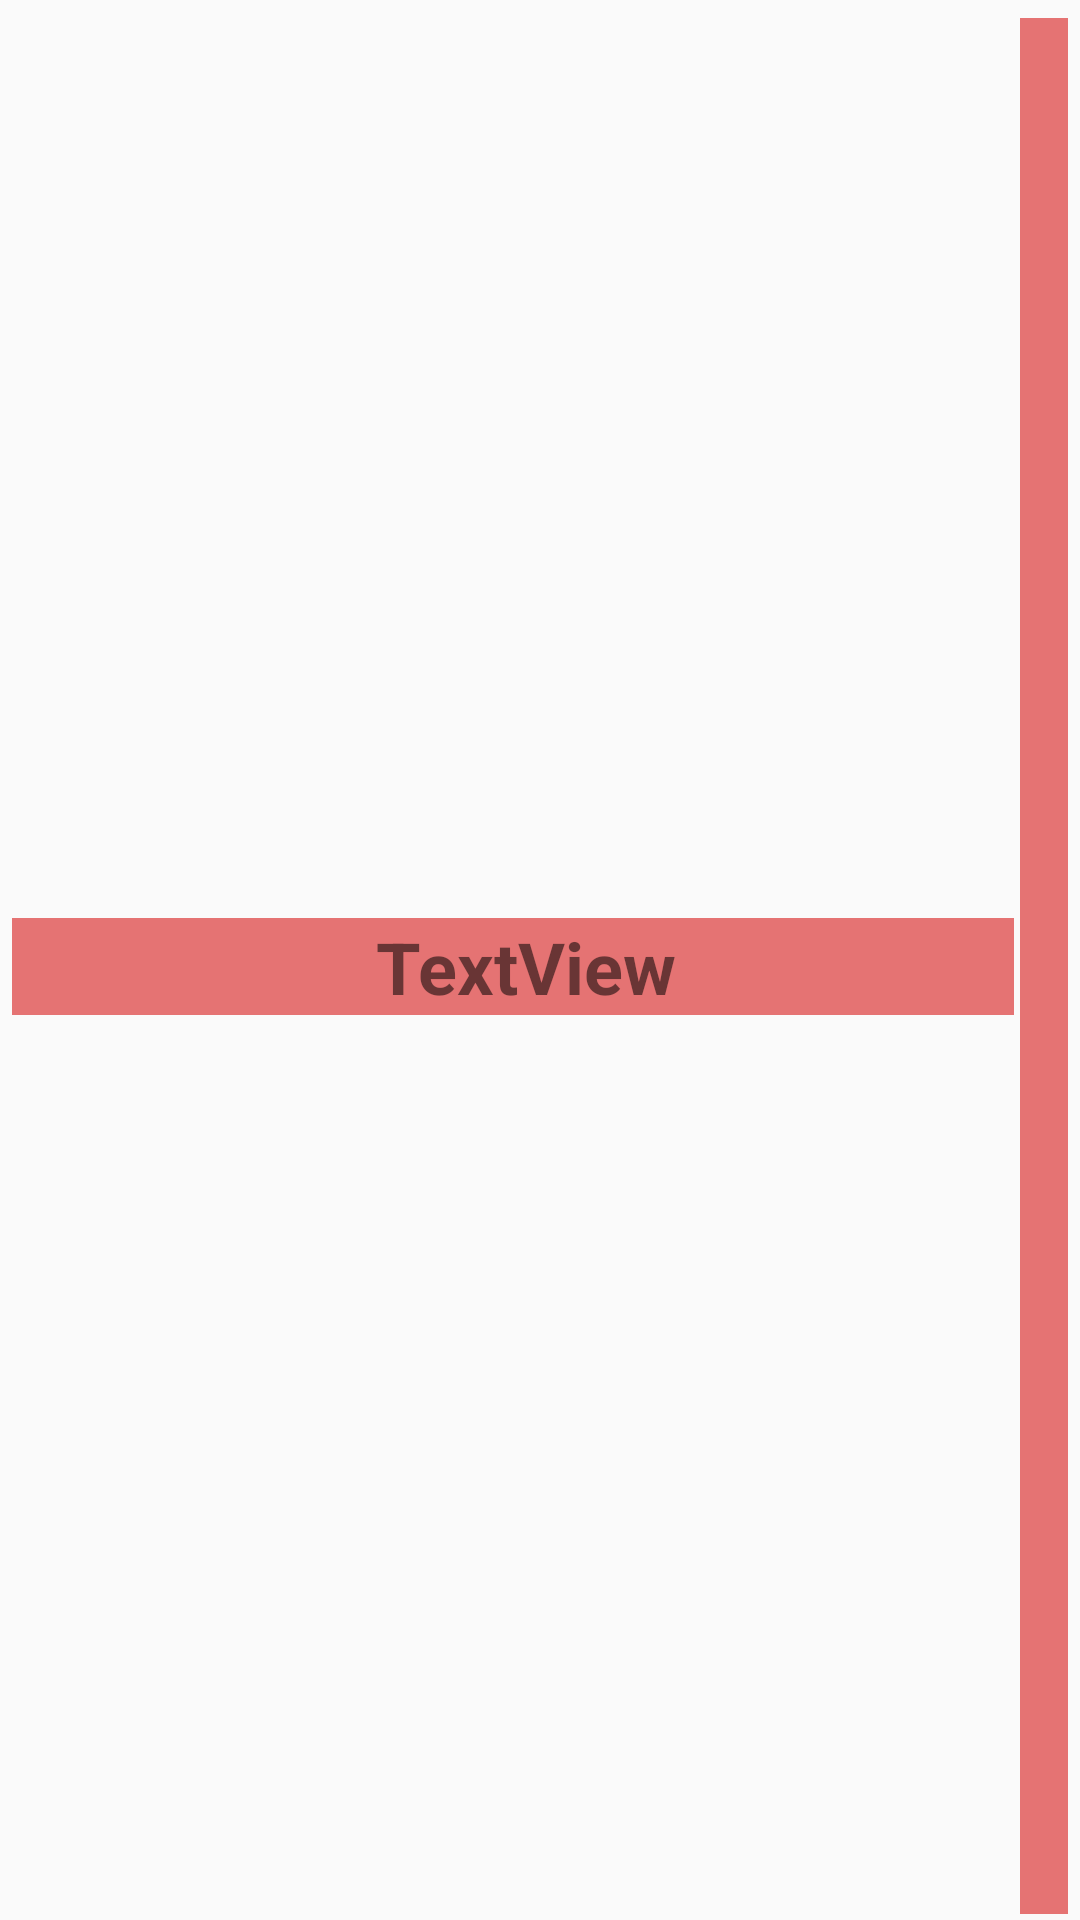

Here is an Android app screen rendered from its layout file. Give the layout XML and the strings, colors and styles it references.
<!-- AndroidManifest.xml: application theme AppTheme -->
<!-- res/layout/schools_item.xml -->
<?xml version="1.0" encoding="utf-8"?>
<androidx.constraintlayout.widget.ConstraintLayout xmlns:android="http://schemas.android.com/apk/res/android"
                                                   xmlns:app="http://schemas.android.com/apk/res-auto"
                                                   xmlns:tools="http://schemas.android.com/tools"
                                                   android:layout_width="match_parent"
                                                   android:layout_height="wrap_content"
                                                   android:id="@+id/SchoollinearLayout">

    <TextView
            android:text="TextView"
            android:layout_width="0dp"
            android:layout_height="wrap_content"
            style="@style/class_title"
            app:autoSizeTextType="uniform"
            android:gravity="center"
            android:background="#E57373"
            android:orientation="horizontal"
            android:id="@+id/school_item_name"
            android:layout_marginTop="6dp" app:layout_constraintVertical_chainStyle="packed"
            app:layout_constraintTop_toTopOf="parent"
            app:layout_constraintStart_toStartOf="parent" android:layout_marginLeft="4dp"
            android:layout_marginStart="4dp" android:layout_marginBottom="2dp"
            app:layout_constraintBottom_toBottomOf="parent" app:layout_constraintEnd_toStartOf="@+id/school_trash_img"
            android:layout_marginRight="2dp" android:layout_marginEnd="2dp"/>

    <ImageView
            android:layout_width="wrap_content"
            android:layout_height="0dp"
            android:id="@+id/school_trash_img"
            android:background="#E57373"
            app:srcCompat="@drawable/ic_delete"
            app:layout_constraintStart_toEndOf="@+id/school_item_name"
            app:layout_constraintEnd_toEndOf="parent"
            android:layout_marginEnd="4dp" android:layout_marginRight="4dp" android:layout_marginTop="6dp"
            app:layout_constraintTop_toTopOf="parent" android:layout_marginBottom="2dp"
            app:layout_constraintBottom_toBottomOf="parent" android:paddingLeft="@dimen/padding_8sp"
            android:paddingRight="@dimen/padding_8sp"/>
</androidx.constraintlayout.widget.ConstraintLayout>
<!-- resources referenced by this layout -->
<resources>
  <dimen name="padding_8sp">8sp</dimen>
  <!-- drawable ic_delete (drawable) -->
  <vector xmlns:android="http://schemas.android.com/apk/res/android"
          android:width="24dp"
          android:height="24dp"
          android:viewportWidth="24.0"
          android:viewportHeight="24.0">
      #<path
          android:fillColor="#AA0000"
          android:pathData="M6,19c0,1.1 0.9,2 2,2h8c1.1,0 2,-0.9 2,-2V7H6v12zM19,4h-3.5l-1,-1h-5l-1,1H5v2h14V4z"/>
  </vector>
  <style name="class_title">
          <item name="android:textSize">24sp</item>
          <item name="android:textStyle">bold</item>
          <item name="android:layout_marginBottom">2dp</item>
          <item name="android:layout_marginTop">2dp</item>
          <item name="android:layout_marginRight">2dp</item>
          <item name="android:layout_marginLeft">2dp</item>
          <item name="android:paddingLeft">8dp</item>
      </style>
  <style name="AppTheme" parent="Theme.AppCompat.Light.DarkActionBar">
          
          <item name="colorPrimary">@color/colorPrimary</item>
          <item name="colorPrimaryDark">@color/colorPrimaryDark</item>
          <item name="colorAccent">@color/colorAccent</item>
      </style>
  <color name="colorPrimary">#7986CB</color>
  <color name="colorPrimaryDark">#B23D47BD</color>
  <color name="colorAccent">#D81B60</color>
</resources>
